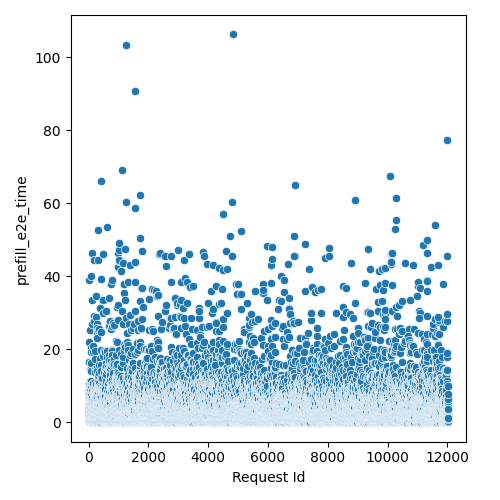

Data behind this chart, as committed beside it:
Request Id, prefill_e2e_time
4, 2.727
5, 1.936
3, 3.735
8, 4.112
1, 2.925
0, 2.727
6, 9.057
7, 10.44
9, 6.881
2, 2.925
14, 2.738
15, 3.529
24, 8.133
13, 0.7585
16, 0.9874
22, 2.144
10, 5.111
21, 2.144
17, 4.914
12, 2.342
19, 6.298
20, 16.48
25, 22.08
18, 8.068
23, 4.32
11, 38.86
26, 0.3792
28, 3.175
27, 2.144
36, 0.7642
37, 0.3792
33, 9.302
32, 5.718
34, 10.06
31, 5.902
35, 6.298
29, 3.925
30, 4.501
44, 3.529
45, 8.151
42, 4.518
41, 5.309
43, 0.3792
39, 0.571
38, 1.353
40, 0.571
57, 6.151
56, 4.534
52, 3.331
58, 2.914
48, 1.947
47, 0.1888
51, 2.738
59, 2.953
46, 2.342
49, 9.067
54, 5.902
60, 11.3
53, 9.265
55, 25.38
... 11,971 more rows
